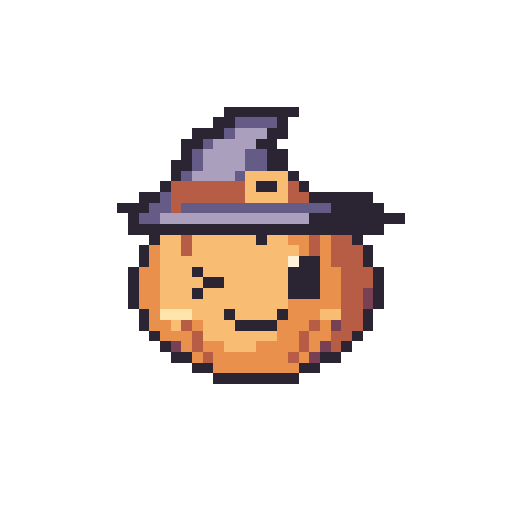
t = 0.00 s
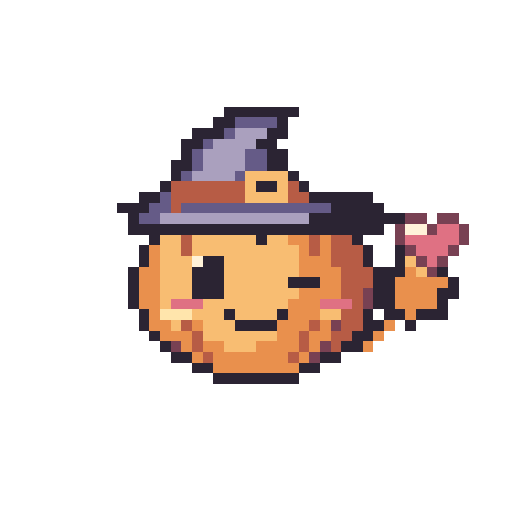
t = 0.36 s
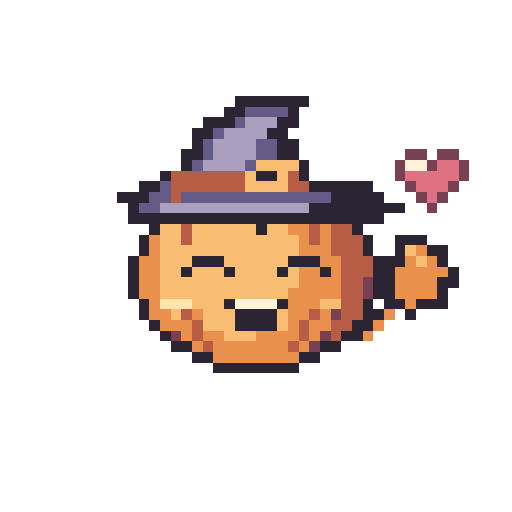
t = 0.72 s
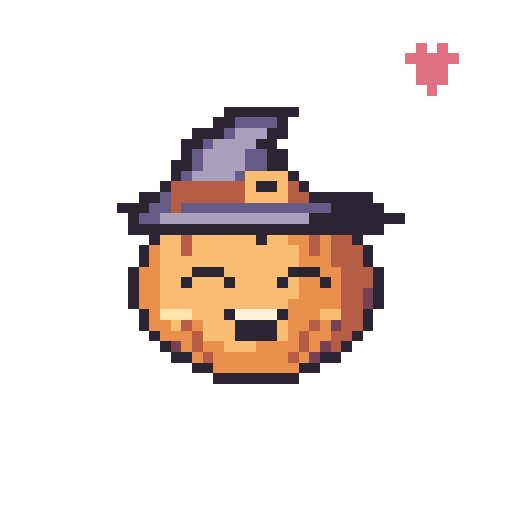
t = 1.08 s
t = 1.44 s: frame unchanged from t = 0.00 s, image omitted
t = 1.80 s: frame unchanged from t = 0.00 s, image omitted

The animated SVG that drew these frames (rendered in a browser with its animation timeline set to each time). Animation: 8 SMIL elements (animate=8); one cycle of 1.80 s.

<svg xmlns="http://www.w3.org/2000/svg" width="192" height="192" viewBox="0 0 48 48" shape-rendering="crispEdges" role="img" data-duration-ms="1800" data-loop="false"><title>Hex Buddy · Für dich</title><style>.pm-poster{display:none}.is-static .pm-frames{display:none}.is-static .pm-poster{display:inline}@media(prefers-reduced-motion:reduce){.pm-frames{display:none}.pm-poster{display:inline}}</style><defs><g id="halloween-love-pose-0"><path fill="#2B2433" d="M21 10h7v1h-7zM20 11h2v1h-2zM26 11h1v1h-1zM18 12h3v1h-3zM25 12h2v1h-2zM17 13h2v1h-2zM24 13h2v1h-2zM17 14h1v1h-1zM25 14h2v1h-2zM16 15h2v1h-2zM25 15h2v1h-2zM16 16h1v1h-1zM27 16h1v1h-1zM15 17h1v1h-1zM24 17h2v1h-2zM28 17h1v1h-1zM13 18h2v1h-2zM29 18h6v1h-6zM11 19h3v1h-3zM31 19h5v1h-5zM12 20h1v1h-1zM29 20h9v1h-9zM12 21h24v1h-24zM14 22h1v1h-1zM24 22h1v1h-1zM33 22h1v1h-1zM13 23h1v1h-1zM34 23h1v1h-1zM13 24h1v1h-1zM28 24h2v1h-2zM34 24h1v1h-1zM12 25h1v1h-1zM18 25h1v1h-1zM27 25h3v1h-3zM35 25h1v1h-1zM12 26h1v1h-1zM19 26h2v1h-2zM27 26h3v1h-3zM35 26h1v1h-1zM12 27h1v1h-1zM18 27h1v1h-1zM27 27h3v1h-3zM35 27h1v1h-1zM12 28h1v1h-1zM35 28h1v1h-1zM13 29h1v1h-1zM21 29h1v1h-1zM26 29h1v1h-1zM34 29h1v1h-1zM13 30h1v1h-1zM22 30h4v1h-4zM34 30h1v1h-1zM14 31h1v1h-1zM33 31h1v1h-1zM15 32h1v1h-1zM32 32h1v1h-1zM16 33h2v1h-2zM30 33h2v1h-2zM18 34h2v1h-2zM28 34h2v1h-2zM20 35h8v1h-8z"/><path fill="#655B87" d="M22 11h4v1h-4zM21 12h1v1h-1zM19 13h1v1h-1zM18 14h1v1h-1zM23 14h2v1h-2zM18 15h1v1h-1zM23 15h2v1h-2zM17 16h1v1h-1zM22 16h1v1h-1zM15 18h1v1h-1zM14 19h2v1h-2zM17 19h14v1h-14zM13 20h2v1h-2z"/><path fill="#AAA0BE" d="M22 12h3v1h-3zM20 13h4v1h-4zM19 14h4v1h-4zM19 15h4v1h-4zM18 16h4v1h-4zM15 20h14v1h-14z"/><path fill="#F8BD72" d="M23 16h4v1h-4zM23 17h1v1h-1zM26 17h1v1h-1zM23 18h4v1h-4zM15 22h2v1h-2zM18 22h6v1h-6zM25 22h2v1h-2zM15 23h2v1h-2zM18 23h10v1h-10zM15 24h12v1h-12zM15 25h3v1h-3zM19 25h8v1h-8zM15 26h4v1h-4zM21 26h6v1h-6zM15 27h3v1h-3zM19 27h8v1h-8zM15 28h12v1h-12zM18 29h3v1h-3zM22 29h4v1h-4zM30 29h2v1h-2zM16 30h1v1h-1zM19 30h3v1h-3zM19 31h7v1h-7zM21 32h3v1h-3z"/><path fill="#B75C45" d="M16 17h7v1h-7zM27 17h1v1h-1zM16 18h7v1h-7zM27 18h2v1h-2zM16 19h1v1h-1zM17 22h1v1h-1zM29 22h1v1h-1zM31 22h2v1h-2zM17 23h1v1h-1zM29 23h1v1h-1zM31 23h3v1h-3zM31 24h3v1h-3zM32 25h3v1h-3zM32 26h3v1h-3zM32 27h2v1h-2zM32 28h2v1h-2zM32 29h2v1h-2zM17 30h1v1h-1zM29 30h1v1h-1zM32 30h2v1h-2zM18 31h1v1h-1zM28 31h1v1h-1zM31 31h2v1h-2zM18 32h1v1h-1zM28 32h1v1h-1zM31 32h1v1h-1zM19 33h1v1h-1zM27 33h1v1h-1z"/><path fill="#E9904D" d="M27 22h2v1h-2zM30 22h1v1h-1zM14 23h1v1h-1zM28 23h1v1h-1zM30 23h1v1h-1zM14 24h1v1h-1zM30 24h1v1h-1zM13 25h2v1h-2zM30 25h2v1h-2zM13 26h2v1h-2zM30 26h2v1h-2zM13 27h2v1h-2zM30 27h2v1h-2zM13 28h2v1h-2zM27 28h5v1h-5zM14 29h1v1h-1zM27 29h3v1h-3zM14 30h2v1h-2zM18 30h1v1h-1zM26 30h3v1h-3zM30 30h1v1h-1zM15 31h3v1h-3zM26 31h2v1h-2zM29 31h2v1h-2zM17 32h1v1h-1zM19 32h2v1h-2zM24 32h4v1h-4zM29 32h1v1h-1zM18 33h1v1h-1zM20 33h7v1h-7zM28 33h1v1h-1zM20 34h8v1h-8z"/><path fill="#FFF2D9" d="M27 24h1v1h-1z"/><path fill="#784153" d="M34 27h1v1h-1zM34 28h1v1h-1zM31 30h1v1h-1zM16 32h1v1h-1zM30 32h1v1h-1zM29 33h1v1h-1z"/><path fill="#FFE5AC" d="M15 29h3v1h-3z"/></g><g id="halloween-love-pose-1"><path fill="#2B2433" d="M21 10h7v1h-7zM20 11h2v1h-2zM26 11h1v1h-1zM18 12h3v1h-3zM25 12h2v1h-2zM17 13h2v1h-2zM24 13h2v1h-2zM17 14h1v1h-1zM25 14h2v1h-2zM16 15h2v1h-2zM25 15h2v1h-2zM16 16h1v1h-1zM27 16h1v1h-1zM15 17h1v1h-1zM24 17h2v1h-2zM28 17h1v1h-1zM13 18h2v1h-2zM29 18h6v1h-6zM11 19h3v1h-3zM31 19h5v1h-5zM12 20h1v1h-1zM29 20h9v1h-9zM12 21h24v1h-24zM14 22h1v1h-1zM24 22h1v1h-1zM33 22h1v1h-1zM13 23h1v1h-1zM34 23h1v1h-1zM37 23h3v1h-3zM13 24h1v1h-1zM19 24h2v1h-2zM34 24h1v1h-1zM37 24h1v1h-1zM40 24h2v1h-2zM12 25h1v1h-1zM18 25h3v1h-3zM35 25h3v1h-3zM41 25h1v1h-1zM12 26h1v1h-1zM18 26h3v1h-3zM27 26h3v1h-3zM35 26h2v1h-2zM42 26h1v1h-1zM12 27h1v1h-1zM18 27h3v1h-3zM35 27h2v1h-2zM41 27h2v1h-2zM12 28h1v1h-1zM35 28h2v1h-2zM41 28h1v1h-1zM13 29h1v1h-1zM21 29h1v1h-1zM26 29h1v1h-1zM34 29h1v1h-1zM36 29h2v1h-2zM39 29h3v1h-3zM13 30h1v1h-1zM22 30h4v1h-4zM34 30h2v1h-2zM38 30h1v1h-1zM14 31h1v1h-1zM33 31h2v1h-2zM15 32h1v1h-1zM32 32h2v1h-2zM16 33h2v1h-2zM30 33h2v1h-2zM18 34h2v1h-2zM28 34h2v1h-2zM20 35h8v1h-8z"/><path fill="#655B87" d="M22 11h4v1h-4zM21 12h1v1h-1zM19 13h1v1h-1zM18 14h1v1h-1zM23 14h2v1h-2zM18 15h1v1h-1zM23 15h2v1h-2zM17 16h1v1h-1zM22 16h1v1h-1zM15 18h1v1h-1zM14 19h2v1h-2zM17 19h14v1h-14zM13 20h2v1h-2z"/><path fill="#AAA0BE" d="M22 12h3v1h-3zM20 13h4v1h-4zM19 14h4v1h-4zM19 15h4v1h-4zM18 16h4v1h-4zM15 20h14v1h-14z"/><path fill="#F8BD72" d="M23 16h4v1h-4zM23 17h1v1h-1zM26 17h1v1h-1zM23 18h4v1h-4zM15 22h2v1h-2zM18 22h6v1h-6zM25 22h2v1h-2zM15 23h2v1h-2zM18 23h10v1h-10zM15 24h3v1h-3zM21 24h7v1h-7zM38 24h1v1h-1zM15 25h3v1h-3zM21 25h7v1h-7zM39 25h1v1h-1zM15 26h3v1h-3zM21 26h6v1h-6zM15 27h3v1h-3zM21 27h7v1h-7zM15 28h1v1h-1zM19 28h8v1h-8zM18 29h3v1h-3zM22 29h4v1h-4zM30 29h2v1h-2zM16 30h1v1h-1zM19 30h3v1h-3zM19 31h7v1h-7zM21 32h3v1h-3z"/><path fill="#B75C45" d="M16 17h7v1h-7zM27 17h1v1h-1zM16 18h7v1h-7zM27 18h2v1h-2zM16 19h1v1h-1zM17 22h1v1h-1zM29 22h1v1h-1zM31 22h2v1h-2zM17 23h1v1h-1zM29 23h1v1h-1zM31 23h3v1h-3zM31 24h3v1h-3zM32 25h3v1h-3zM32 26h3v1h-3zM32 27h2v1h-2zM33 28h1v1h-1zM32 29h2v1h-2zM17 30h1v1h-1zM29 30h1v1h-1zM32 30h2v1h-2zM18 31h1v1h-1zM28 31h1v1h-1zM31 31h2v1h-2zM18 32h1v1h-1zM28 32h1v1h-1zM31 32h1v1h-1zM19 33h1v1h-1zM27 33h1v1h-1z"/><path fill="#E9904D" d="M27 22h2v1h-2zM30 22h1v1h-1zM14 23h1v1h-1zM28 23h1v1h-1zM30 23h1v1h-1zM14 24h1v1h-1zM28 24h3v1h-3zM39 24h1v1h-1zM13 25h2v1h-2zM28 25h4v1h-4zM38 25h1v1h-1zM40 25h1v1h-1zM13 26h2v1h-2zM30 26h2v1h-2zM37 26h5v1h-5zM13 27h2v1h-2zM28 27h4v1h-4zM37 27h4v1h-4zM13 28h2v1h-2zM27 28h3v1h-3zM37 28h4v1h-4zM14 29h1v1h-1zM27 29h3v1h-3zM38 29h1v1h-1zM14 30h2v1h-2zM18 30h1v1h-1zM26 30h3v1h-3zM30 30h1v1h-1zM36 30h1v1h-1zM15 31h3v1h-3zM26 31h2v1h-2zM29 31h2v1h-2zM35 31h1v1h-1zM17 32h1v1h-1zM19 32h2v1h-2zM24 32h4v1h-4zM29 32h1v1h-1zM34 32h1v1h-1zM18 33h1v1h-1zM20 33h7v1h-7zM28 33h1v1h-1zM20 34h8v1h-8z"/><path fill="#FFF2D9" d="M18 24h1v1h-1z"/><path fill="#784153" d="M34 27h1v1h-1zM34 28h1v1h-1zM31 30h1v1h-1zM16 32h1v1h-1zM30 32h1v1h-1zM29 33h1v1h-1z"/><path fill="#DF7183" d="M16 28h3v1h-3zM30 28h3v1h-3z"/><path fill="#FFE5AC" d="M15 29h3v1h-3z"/></g><g id="halloween-love-pose-2"><path fill="#2B2433" d="M21 10h7v1h-7zM20 11h2v1h-2zM26 11h1v1h-1zM18 12h3v1h-3zM25 12h2v1h-2zM17 13h2v1h-2zM24 13h2v1h-2zM17 14h1v1h-1zM25 14h2v1h-2zM16 15h2v1h-2zM25 15h2v1h-2zM16 16h1v1h-1zM27 16h1v1h-1zM15 17h1v1h-1zM24 17h2v1h-2zM28 17h1v1h-1zM13 18h2v1h-2zM29 18h6v1h-6zM11 19h3v1h-3zM31 19h5v1h-5zM12 20h1v1h-1zM29 20h9v1h-9zM12 21h24v1h-24zM14 22h1v1h-1zM24 22h1v1h-1zM33 22h1v1h-1zM13 23h1v1h-1zM34 23h1v1h-1zM37 23h1v1h-1zM13 24h1v1h-1zM19 24h2v1h-2zM34 24h1v1h-1zM37 24h1v1h-1zM12 25h1v1h-1zM18 25h3v1h-3zM35 25h3v1h-3zM41 25h1v1h-1zM12 26h1v1h-1zM18 26h3v1h-3zM27 26h3v1h-3zM35 26h2v1h-2zM42 26h1v1h-1zM12 27h1v1h-1zM18 27h3v1h-3zM35 27h2v1h-2zM41 27h2v1h-2zM12 28h1v1h-1zM35 28h2v1h-2zM41 28h1v1h-1zM13 29h1v1h-1zM21 29h1v1h-1zM26 29h1v1h-1zM34 29h1v1h-1zM36 29h2v1h-2zM39 29h3v1h-3zM13 30h1v1h-1zM22 30h4v1h-4zM34 30h2v1h-2zM38 30h1v1h-1zM14 31h1v1h-1zM33 31h2v1h-2zM15 32h1v1h-1zM32 32h2v1h-2zM16 33h2v1h-2zM30 33h2v1h-2zM18 34h2v1h-2zM28 34h2v1h-2zM20 35h8v1h-8z"/><path fill="#655B87" d="M22 11h4v1h-4zM21 12h1v1h-1zM19 13h1v1h-1zM18 14h1v1h-1zM23 14h2v1h-2zM18 15h1v1h-1zM23 15h2v1h-2zM17 16h1v1h-1zM22 16h1v1h-1zM15 18h1v1h-1zM14 19h2v1h-2zM17 19h14v1h-14zM13 20h2v1h-2z"/><path fill="#AAA0BE" d="M22 12h3v1h-3zM20 13h4v1h-4zM19 14h4v1h-4zM19 15h4v1h-4zM18 16h4v1h-4zM15 20h14v1h-14z"/><path fill="#F8BD72" d="M23 16h4v1h-4zM23 17h1v1h-1zM26 17h1v1h-1zM23 18h4v1h-4zM15 22h2v1h-2zM18 22h6v1h-6zM25 22h2v1h-2zM15 23h2v1h-2zM18 23h10v1h-10zM15 24h3v1h-3zM21 24h7v1h-7zM38 24h1v1h-1zM15 25h3v1h-3zM21 25h7v1h-7zM39 25h1v1h-1zM15 26h3v1h-3zM21 26h6v1h-6zM15 27h3v1h-3zM21 27h7v1h-7zM15 28h1v1h-1zM19 28h8v1h-8zM18 29h3v1h-3zM22 29h4v1h-4zM30 29h2v1h-2zM16 30h1v1h-1zM19 30h3v1h-3zM19 31h7v1h-7zM21 32h3v1h-3z"/><path fill="#B75C45" d="M16 17h7v1h-7zM27 17h1v1h-1zM16 18h7v1h-7zM27 18h2v1h-2zM16 19h1v1h-1zM17 22h1v1h-1zM29 22h1v1h-1zM31 22h2v1h-2zM17 23h1v1h-1zM29 23h1v1h-1zM31 23h3v1h-3zM31 24h3v1h-3zM32 25h3v1h-3zM32 26h3v1h-3zM32 27h2v1h-2zM33 28h1v1h-1zM32 29h2v1h-2zM17 30h1v1h-1zM29 30h1v1h-1zM32 30h2v1h-2zM18 31h1v1h-1zM28 31h1v1h-1zM31 31h2v1h-2zM18 32h1v1h-1zM28 32h1v1h-1zM31 32h1v1h-1zM19 33h1v1h-1zM27 33h1v1h-1z"/><path fill="#784153" d="M38 20h2v1h-2zM41 20h2v1h-2zM37 21h1v1h-1zM40 21h1v1h-1zM43 21h1v1h-1zM37 22h1v1h-1zM43 22h1v1h-1zM38 23h1v1h-1zM42 23h1v1h-1zM39 24h1v1h-1zM41 24h1v1h-1zM40 25h1v1h-1zM34 27h1v1h-1zM34 28h1v1h-1zM31 30h1v1h-1zM16 32h1v1h-1zM30 32h1v1h-1zM29 33h1v1h-1z"/><path fill="#FFF2D9" d="M38 21h2v1h-2zM18 24h1v1h-1z"/><path fill="#DF7183" d="M41 21h2v1h-2zM38 22h5v1h-5zM39 23h3v1h-3zM40 24h1v1h-1zM16 28h3v1h-3zM30 28h3v1h-3z"/><path fill="#E9904D" d="M27 22h2v1h-2zM30 22h1v1h-1zM14 23h1v1h-1zM28 23h1v1h-1zM30 23h1v1h-1zM14 24h1v1h-1zM28 24h3v1h-3zM13 25h2v1h-2zM28 25h4v1h-4zM38 25h1v1h-1zM13 26h2v1h-2zM30 26h2v1h-2zM37 26h5v1h-5zM13 27h2v1h-2zM28 27h4v1h-4zM37 27h4v1h-4zM13 28h2v1h-2zM27 28h3v1h-3zM37 28h4v1h-4zM14 29h1v1h-1zM27 29h3v1h-3zM38 29h1v1h-1zM14 30h2v1h-2zM18 30h1v1h-1zM26 30h3v1h-3zM30 30h1v1h-1zM36 30h1v1h-1zM15 31h3v1h-3zM26 31h2v1h-2zM29 31h2v1h-2zM35 31h1v1h-1zM17 32h1v1h-1zM19 32h2v1h-2zM24 32h4v1h-4zM29 32h1v1h-1zM34 32h1v1h-1zM18 33h1v1h-1zM20 33h7v1h-7zM28 33h1v1h-1zM20 34h8v1h-8z"/><path fill="#FFE5AC" d="M15 29h3v1h-3z"/></g><g id="halloween-love-pose-3"><path fill="#2B2433" d="M22 9h7v1h-7zM21 10h2v1h-2zM27 10h1v1h-1zM19 11h3v1h-3zM26 11h2v1h-2zM18 12h2v1h-2zM25 12h2v1h-2zM18 13h1v1h-1zM26 13h2v1h-2zM17 14h2v1h-2zM26 14h2v1h-2zM17 15h1v1h-1zM28 15h1v1h-1zM15 16h1v1h-1zM24 16h2v1h-2zM28 16h1v1h-1zM13 17h2v1h-2zM29 17h6v1h-6zM11 18h3v1h-3zM31 18h5v1h-5zM12 19h1v1h-1zM29 19h9v1h-9zM12 20h24v1h-24zM14 21h1v1h-1zM24 21h1v1h-1zM33 21h1v1h-1zM13 22h1v1h-1zM34 22h1v1h-1zM37 22h3v1h-3zM13 23h1v1h-1zM34 23h1v1h-1zM37 23h1v1h-1zM40 23h2v1h-2zM12 24h1v1h-1zM18 24h3v1h-3zM27 24h3v1h-3zM35 24h3v1h-3zM41 24h1v1h-1zM12 25h1v1h-1zM17 25h1v1h-1zM21 25h1v1h-1zM26 25h1v1h-1zM30 25h1v1h-1zM35 25h2v1h-2zM42 25h1v1h-1zM12 26h1v1h-1zM35 26h2v1h-2zM41 26h2v1h-2zM12 27h1v1h-1zM35 27h2v1h-2zM41 27h1v1h-1zM13 28h1v1h-1zM21 28h1v1h-1zM26 28h1v1h-1zM34 28h1v1h-1zM36 28h2v1h-2zM39 28h3v1h-3zM13 29h1v1h-1zM22 29h4v1h-4zM34 29h2v1h-2zM38 29h1v1h-1zM14 30h1v1h-1zM22 30h4v1h-4zM33 30h2v1h-2zM15 31h1v1h-1zM32 31h2v1h-2zM16 32h2v1h-2zM30 32h2v1h-2zM18 33h2v1h-2zM28 33h2v1h-2zM20 34h8v1h-8z"/><path fill="#655B87" d="M23 10h4v1h-4zM22 11h1v1h-1zM20 12h1v1h-1zM19 13h1v1h-1zM24 13h2v1h-2zM19 14h1v1h-1zM24 14h2v1h-2zM18 15h1v1h-1zM23 15h1v1h-1zM15 17h1v1h-1zM14 18h2v1h-2zM17 18h14v1h-14zM13 19h2v1h-2z"/><path fill="#AAA0BE" d="M23 11h3v1h-3zM21 12h4v1h-4zM20 13h4v1h-4zM20 14h4v1h-4zM19 15h4v1h-4zM15 19h14v1h-14z"/><path fill="#784153" d="M38 14h2v1h-2zM41 14h2v1h-2zM37 15h1v1h-1zM40 15h1v1h-1zM43 15h1v1h-1zM37 16h1v1h-1zM43 16h1v1h-1zM38 17h1v1h-1zM42 17h1v1h-1zM39 18h1v1h-1zM41 18h1v1h-1zM40 19h1v1h-1zM34 26h1v1h-1zM34 27h1v1h-1zM31 29h1v1h-1zM16 31h1v1h-1zM30 31h1v1h-1zM29 32h1v1h-1z"/><path fill="#F8BD72" d="M24 15h4v1h-4zM23 16h1v1h-1zM26 16h1v1h-1zM23 17h4v1h-4zM15 21h2v1h-2zM18 21h6v1h-6zM25 21h2v1h-2zM15 22h2v1h-2zM18 22h10v1h-10zM15 23h13v1h-13zM38 23h1v1h-1zM15 24h3v1h-3zM21 24h6v1h-6zM39 24h1v1h-1zM15 25h2v1h-2zM18 25h3v1h-3zM22 25h4v1h-4zM27 25h1v1h-1zM15 26h13v1h-13zM15 27h12v1h-12zM18 28h3v1h-3zM30 28h2v1h-2zM16 29h1v1h-1zM19 29h3v1h-3zM26 29h1v1h-1zM19 30h3v1h-3zM26 30h1v1h-1zM21 31h3v1h-3z"/><path fill="#FFF2D9" d="M38 15h2v1h-2zM22 28h4v1h-4z"/><path fill="#DF7183" d="M41 15h2v1h-2zM38 16h5v1h-5zM39 17h3v1h-3zM40 18h1v1h-1z"/><path fill="#B75C45" d="M16 16h7v1h-7zM27 16h1v1h-1zM16 17h7v1h-7zM27 17h2v1h-2zM16 18h1v1h-1zM17 21h1v1h-1zM29 21h1v1h-1zM31 21h2v1h-2zM17 22h1v1h-1zM29 22h1v1h-1zM31 22h3v1h-3zM31 23h3v1h-3zM32 24h3v1h-3zM32 25h3v1h-3zM32 26h2v1h-2zM32 27h2v1h-2zM32 28h2v1h-2zM17 29h1v1h-1zM29 29h1v1h-1zM32 29h2v1h-2zM18 30h1v1h-1zM28 30h1v1h-1zM31 30h2v1h-2zM18 31h1v1h-1zM28 31h1v1h-1zM31 31h1v1h-1zM19 32h1v1h-1zM27 32h1v1h-1z"/><path fill="#E9904D" d="M27 21h2v1h-2zM30 21h1v1h-1zM14 22h1v1h-1zM28 22h1v1h-1zM30 22h1v1h-1zM14 23h1v1h-1zM28 23h3v1h-3zM39 23h1v1h-1zM13 24h2v1h-2zM30 24h2v1h-2zM38 24h1v1h-1zM40 24h1v1h-1zM13 25h2v1h-2zM28 25h2v1h-2zM31 25h1v1h-1zM37 25h5v1h-5zM13 26h2v1h-2zM28 26h4v1h-4zM37 26h4v1h-4zM13 27h2v1h-2zM27 27h5v1h-5zM37 27h4v1h-4zM14 28h1v1h-1zM27 28h3v1h-3zM38 28h1v1h-1zM14 29h2v1h-2zM18 29h1v1h-1zM27 29h2v1h-2zM30 29h1v1h-1zM36 29h1v1h-1zM15 30h3v1h-3zM27 30h1v1h-1zM29 30h2v1h-2zM35 30h1v1h-1zM17 31h1v1h-1zM19 31h2v1h-2zM24 31h4v1h-4zM29 31h1v1h-1zM34 31h1v1h-1zM18 32h1v1h-1zM20 32h7v1h-7zM28 32h1v1h-1zM20 33h8v1h-8z"/><path fill="#FFE5AC" d="M15 28h3v1h-3z"/></g><g id="halloween-love-pose-4"><path fill="#784153" d="M37 8h2v1h-2zM40 8h2v1h-2zM36 9h1v1h-1zM39 9h1v1h-1zM42 9h1v1h-1zM36 10h1v1h-1zM42 10h1v1h-1zM37 11h1v1h-1zM41 11h1v1h-1zM38 12h1v1h-1zM40 12h1v1h-1zM39 13h1v1h-1zM34 26h1v1h-1zM34 27h1v1h-1zM31 29h1v1h-1zM16 31h1v1h-1zM30 31h1v1h-1zM29 32h1v1h-1z"/><path fill="#2B2433" d="M21 9h7v1h-7zM20 10h2v1h-2zM26 10h1v1h-1zM18 11h3v1h-3zM25 11h2v1h-2zM17 12h2v1h-2zM24 12h2v1h-2zM17 13h1v1h-1zM25 13h2v1h-2zM16 14h2v1h-2zM25 14h2v1h-2zM16 15h1v1h-1zM27 15h1v1h-1zM15 16h1v1h-1zM24 16h2v1h-2zM28 16h1v1h-1zM13 17h2v1h-2zM29 17h6v1h-6zM11 18h3v1h-3zM31 18h5v1h-5zM12 19h1v1h-1zM29 19h9v1h-9zM12 20h24v1h-24zM14 21h1v1h-1zM24 21h1v1h-1zM33 21h1v1h-1zM13 22h1v1h-1zM34 22h1v1h-1zM13 23h1v1h-1zM34 23h1v1h-1zM12 24h1v1h-1zM18 24h3v1h-3zM27 24h3v1h-3zM35 24h1v1h-1zM12 25h1v1h-1zM17 25h1v1h-1zM21 25h1v1h-1zM26 25h1v1h-1zM30 25h1v1h-1zM35 25h1v1h-1zM12 26h1v1h-1zM35 26h1v1h-1zM12 27h1v1h-1zM35 27h1v1h-1zM13 28h1v1h-1zM21 28h1v1h-1zM26 28h1v1h-1zM34 28h1v1h-1zM13 29h1v1h-1zM22 29h4v1h-4zM34 29h1v1h-1zM14 30h1v1h-1zM22 30h4v1h-4zM33 30h1v1h-1zM15 31h1v1h-1zM32 31h1v1h-1zM16 32h2v1h-2zM30 32h2v1h-2zM18 33h2v1h-2zM28 33h2v1h-2zM20 34h8v1h-8z"/><path fill="#FFF2D9" d="M37 9h2v1h-2zM22 28h4v1h-4z"/><path fill="#DF7183" d="M40 9h2v1h-2zM37 10h5v1h-5zM38 11h3v1h-3zM39 12h1v1h-1z"/><path fill="#655B87" d="M22 10h4v1h-4zM21 11h1v1h-1zM19 12h1v1h-1zM18 13h1v1h-1zM23 13h2v1h-2zM18 14h1v1h-1zM23 14h2v1h-2zM17 15h1v1h-1zM22 15h1v1h-1zM15 17h1v1h-1zM14 18h2v1h-2zM17 18h14v1h-14zM13 19h2v1h-2z"/><path fill="#AAA0BE" d="M22 11h3v1h-3zM20 12h4v1h-4zM19 13h4v1h-4zM19 14h4v1h-4zM18 15h4v1h-4zM15 19h14v1h-14z"/><path fill="#F8BD72" d="M23 15h4v1h-4zM23 16h1v1h-1zM26 16h1v1h-1zM23 17h4v1h-4zM15 21h2v1h-2zM18 21h6v1h-6zM25 21h2v1h-2zM15 22h2v1h-2zM18 22h10v1h-10zM15 23h13v1h-13zM15 24h3v1h-3zM21 24h6v1h-6zM15 25h2v1h-2zM18 25h3v1h-3zM22 25h4v1h-4zM27 25h1v1h-1zM15 26h13v1h-13zM15 27h12v1h-12zM18 28h3v1h-3zM30 28h2v1h-2zM16 29h1v1h-1zM19 29h3v1h-3zM26 29h1v1h-1zM19 30h3v1h-3zM26 30h1v1h-1zM21 31h3v1h-3z"/><path fill="#B75C45" d="M16 16h7v1h-7zM27 16h1v1h-1zM16 17h7v1h-7zM27 17h2v1h-2zM16 18h1v1h-1zM17 21h1v1h-1zM29 21h1v1h-1zM31 21h2v1h-2zM17 22h1v1h-1zM29 22h1v1h-1zM31 22h3v1h-3zM31 23h3v1h-3zM32 24h3v1h-3zM32 25h3v1h-3zM32 26h2v1h-2zM32 27h2v1h-2zM32 28h2v1h-2zM17 29h1v1h-1zM29 29h1v1h-1zM32 29h2v1h-2zM18 30h1v1h-1zM28 30h1v1h-1zM31 30h2v1h-2zM18 31h1v1h-1zM28 31h1v1h-1zM31 31h1v1h-1zM19 32h1v1h-1zM27 32h1v1h-1z"/><path fill="#E9904D" d="M27 21h2v1h-2zM30 21h1v1h-1zM14 22h1v1h-1zM28 22h1v1h-1zM30 22h1v1h-1zM14 23h1v1h-1zM28 23h3v1h-3zM13 24h2v1h-2zM30 24h2v1h-2zM13 25h2v1h-2zM28 25h2v1h-2zM31 25h1v1h-1zM13 26h2v1h-2zM28 26h4v1h-4zM13 27h2v1h-2zM27 27h5v1h-5zM14 28h1v1h-1zM27 28h3v1h-3zM14 29h2v1h-2zM18 29h1v1h-1zM27 29h2v1h-2zM30 29h1v1h-1zM15 30h3v1h-3zM27 30h1v1h-1zM29 30h2v1h-2zM17 31h1v1h-1zM19 31h2v1h-2zM24 31h4v1h-4zM29 31h1v1h-1zM18 32h1v1h-1zM20 32h7v1h-7zM28 32h1v1h-1zM20 33h8v1h-8z"/><path fill="#FFE5AC" d="M15 28h3v1h-3z"/></g><g id="halloween-love-pose-5"><path fill="#DF7183" d="M39 4h1v1h-1zM41 4h1v1h-1zM38 5h5v1h-5zM39 6h3v1h-3zM39 7h3v1h-3zM40 8h1v1h-1z"/><path fill="#2B2433" d="M21 10h7v1h-7zM20 11h2v1h-2zM26 11h1v1h-1zM18 12h3v1h-3zM25 12h2v1h-2zM17 13h2v1h-2zM24 13h2v1h-2zM17 14h1v1h-1zM25 14h2v1h-2zM16 15h2v1h-2zM25 15h2v1h-2zM16 16h1v1h-1zM27 16h1v1h-1zM15 17h1v1h-1zM24 17h2v1h-2zM28 17h1v1h-1zM13 18h2v1h-2zM29 18h6v1h-6zM11 19h3v1h-3zM31 19h5v1h-5zM12 20h1v1h-1zM29 20h9v1h-9zM12 21h24v1h-24zM14 22h1v1h-1zM24 22h1v1h-1zM33 22h1v1h-1zM13 23h1v1h-1zM34 23h1v1h-1zM13 24h1v1h-1zM34 24h1v1h-1zM12 25h1v1h-1zM18 25h3v1h-3zM27 25h3v1h-3zM35 25h1v1h-1zM12 26h1v1h-1zM17 26h1v1h-1zM21 26h1v1h-1zM26 26h1v1h-1zM30 26h1v1h-1zM35 26h1v1h-1zM12 27h1v1h-1zM35 27h1v1h-1zM12 28h1v1h-1zM35 28h1v1h-1zM13 29h1v1h-1zM21 29h1v1h-1zM26 29h1v1h-1zM34 29h1v1h-1zM13 30h1v1h-1zM22 30h4v1h-4zM34 30h1v1h-1zM14 31h1v1h-1zM22 31h4v1h-4zM33 31h1v1h-1zM15 32h1v1h-1zM32 32h1v1h-1zM16 33h2v1h-2zM30 33h2v1h-2zM18 34h2v1h-2zM28 34h2v1h-2zM20 35h8v1h-8z"/><path fill="#655B87" d="M22 11h4v1h-4zM21 12h1v1h-1zM19 13h1v1h-1zM18 14h1v1h-1zM23 14h2v1h-2zM18 15h1v1h-1zM23 15h2v1h-2zM17 16h1v1h-1zM22 16h1v1h-1zM15 18h1v1h-1zM14 19h2v1h-2zM17 19h14v1h-14zM13 20h2v1h-2z"/><path fill="#AAA0BE" d="M22 12h3v1h-3zM20 13h4v1h-4zM19 14h4v1h-4zM19 15h4v1h-4zM18 16h4v1h-4zM15 20h14v1h-14z"/><path fill="#F8BD72" d="M23 16h4v1h-4zM23 17h1v1h-1zM26 17h1v1h-1zM23 18h4v1h-4zM15 22h2v1h-2zM18 22h6v1h-6zM25 22h2v1h-2zM15 23h2v1h-2zM18 23h10v1h-10zM15 24h13v1h-13zM15 25h3v1h-3zM21 25h6v1h-6zM15 26h2v1h-2zM18 26h3v1h-3zM22 26h4v1h-4zM27 26h1v1h-1zM15 27h13v1h-13zM15 28h12v1h-12zM18 29h3v1h-3zM30 29h2v1h-2zM16 30h1v1h-1zM19 30h3v1h-3zM26 30h1v1h-1zM19 31h3v1h-3zM26 31h1v1h-1zM21 32h3v1h-3z"/><path fill="#B75C45" d="M16 17h7v1h-7zM27 17h1v1h-1zM16 18h7v1h-7zM27 18h2v1h-2zM16 19h1v1h-1zM17 22h1v1h-1zM29 22h1v1h-1zM31 22h2v1h-2zM17 23h1v1h-1zM29 23h1v1h-1zM31 23h3v1h-3zM31 24h3v1h-3zM32 25h3v1h-3zM32 26h3v1h-3zM32 27h2v1h-2zM32 28h2v1h-2zM32 29h2v1h-2zM17 30h1v1h-1zM29 30h1v1h-1zM32 30h2v1h-2zM18 31h1v1h-1zM28 31h1v1h-1zM31 31h2v1h-2zM18 32h1v1h-1zM28 32h1v1h-1zM31 32h1v1h-1zM19 33h1v1h-1zM27 33h1v1h-1z"/><path fill="#E9904D" d="M27 22h2v1h-2zM30 22h1v1h-1zM14 23h1v1h-1zM28 23h1v1h-1zM30 23h1v1h-1zM14 24h1v1h-1zM28 24h3v1h-3zM13 25h2v1h-2zM30 25h2v1h-2zM13 26h2v1h-2zM28 26h2v1h-2zM31 26h1v1h-1zM13 27h2v1h-2zM28 27h4v1h-4zM13 28h2v1h-2zM27 28h5v1h-5zM14 29h1v1h-1zM27 29h3v1h-3zM14 30h2v1h-2zM18 30h1v1h-1zM27 30h2v1h-2zM30 30h1v1h-1zM15 31h3v1h-3zM27 31h1v1h-1zM29 31h2v1h-2zM17 32h1v1h-1zM19 32h2v1h-2zM24 32h4v1h-4zM29 32h1v1h-1zM18 33h1v1h-1zM20 33h7v1h-7zM28 33h1v1h-1zM20 34h8v1h-8z"/><path fill="#784153" d="M34 27h1v1h-1zM34 28h1v1h-1zM31 30h1v1h-1zM16 32h1v1h-1zM30 32h1v1h-1zM29 33h1v1h-1z"/><path fill="#FFE5AC" d="M15 29h3v1h-3z"/><path fill="#FFF2D9" d="M22 29h4v1h-4z"/></g><g id="halloween-love-pose-6"><path fill="#2B2433" d="M21 10h7v1h-7zM20 11h2v1h-2zM26 11h1v1h-1zM18 12h3v1h-3zM25 12h2v1h-2zM17 13h2v1h-2zM24 13h2v1h-2zM17 14h1v1h-1zM25 14h2v1h-2zM16 15h2v1h-2zM25 15h2v1h-2zM16 16h1v1h-1zM27 16h1v1h-1zM15 17h1v1h-1zM24 17h2v1h-2zM28 17h1v1h-1zM13 18h2v1h-2zM29 18h6v1h-6zM11 19h3v1h-3zM31 19h5v1h-5zM12 20h1v1h-1zM29 20h9v1h-9zM12 21h24v1h-24zM14 22h1v1h-1zM24 22h1v1h-1zM33 22h1v1h-1zM13 23h1v1h-1zM34 23h1v1h-1zM13 24h1v1h-1zM34 24h1v1h-1zM12 25h1v1h-1zM35 25h1v1h-1zM12 26h1v1h-1zM18 26h3v1h-3zM27 26h3v1h-3zM35 26h1v1h-1zM12 27h1v1h-1zM35 27h1v1h-1zM12 28h1v1h-1zM35 28h1v1h-1zM13 29h1v1h-1zM21 29h1v1h-1zM26 29h1v1h-1zM34 29h1v1h-1zM13 30h1v1h-1zM22 30h4v1h-4zM34 30h1v1h-1zM14 31h1v1h-1zM33 31h1v1h-1zM15 32h1v1h-1zM32 32h1v1h-1zM16 33h2v1h-2zM30 33h2v1h-2zM18 34h2v1h-2zM28 34h2v1h-2zM20 35h8v1h-8z"/><path fill="#655B87" d="M22 11h4v1h-4zM21 12h1v1h-1zM19 13h1v1h-1zM18 14h1v1h-1zM23 14h2v1h-2zM18 15h1v1h-1zM23 15h2v1h-2zM17 16h1v1h-1zM22 16h1v1h-1zM15 18h1v1h-1zM14 19h2v1h-2zM17 19h14v1h-14zM13 20h2v1h-2z"/><path fill="#AAA0BE" d="M22 12h3v1h-3zM20 13h4v1h-4zM19 14h4v1h-4zM19 15h4v1h-4zM18 16h4v1h-4zM15 20h14v1h-14z"/><path fill="#F8BD72" d="M23 16h4v1h-4zM23 17h1v1h-1zM26 17h1v1h-1zM23 18h4v1h-4zM15 22h2v1h-2zM18 22h6v1h-6zM25 22h2v1h-2zM15 23h2v1h-2zM18 23h10v1h-10zM15 24h13v1h-13zM15 25h13v1h-13zM15 26h3v1h-3zM21 26h6v1h-6zM15 27h13v1h-13zM15 28h12v1h-12zM18 29h3v1h-3zM22 29h4v1h-4zM30 29h2v1h-2zM16 30h1v1h-1zM19 30h3v1h-3zM19 31h7v1h-7zM21 32h3v1h-3z"/><path fill="#B75C45" d="M16 17h7v1h-7zM27 17h1v1h-1zM16 18h7v1h-7zM27 18h2v1h-2zM16 19h1v1h-1zM17 22h1v1h-1zM29 22h1v1h-1zM31 22h2v1h-2zM17 23h1v1h-1zM29 23h1v1h-1zM31 23h3v1h-3zM31 24h3v1h-3zM32 25h3v1h-3zM32 26h3v1h-3zM32 27h2v1h-2zM32 28h2v1h-2zM32 29h2v1h-2zM17 30h1v1h-1zM29 30h1v1h-1zM32 30h2v1h-2zM18 31h1v1h-1zM28 31h1v1h-1zM31 31h2v1h-2zM18 32h1v1h-1zM28 32h1v1h-1zM31 32h1v1h-1zM19 33h1v1h-1zM27 33h1v1h-1z"/><path fill="#E9904D" d="M27 22h2v1h-2zM30 22h1v1h-1zM14 23h1v1h-1zM28 23h1v1h-1zM30 23h1v1h-1zM14 24h1v1h-1zM28 24h3v1h-3zM13 25h2v1h-2zM28 25h4v1h-4zM13 26h2v1h-2zM30 26h2v1h-2zM13 27h2v1h-2zM28 27h4v1h-4zM13 28h2v1h-2zM27 28h5v1h-5zM14 29h1v1h-1zM27 29h3v1h-3zM14 30h2v1h-2zM18 30h1v1h-1zM26 30h3v1h-3zM30 30h1v1h-1zM15 31h3v1h-3zM26 31h2v1h-2zM29 31h2v1h-2zM17 32h1v1h-1zM19 32h2v1h-2zM24 32h4v1h-4zM29 32h1v1h-1zM18 33h1v1h-1zM20 33h7v1h-7zM28 33h1v1h-1zM20 34h8v1h-8z"/><path fill="#784153" d="M34 27h1v1h-1zM34 28h1v1h-1zM31 30h1v1h-1zM16 32h1v1h-1zM30 32h1v1h-1zM29 33h1v1h-1z"/><path fill="#FFE5AC" d="M15 29h3v1h-3z"/></g></defs><g class="pm-poster"><path fill="#2B2433" d="M21 10h7v1h-7zM20 11h2v1h-2zM26 11h1v1h-1zM18 12h3v1h-3zM25 12h2v1h-2zM17 13h2v1h-2zM24 13h2v1h-2zM17 14h1v1h-1zM25 14h2v1h-2zM16 15h2v1h-2zM25 15h2v1h-2zM16 16h1v1h-1zM27 16h1v1h-1zM15 17h1v1h-1zM24 17h2v1h-2zM28 17h1v1h-1zM13 18h2v1h-2zM29 18h6v1h-6zM11 19h3v1h-3zM31 19h5v1h-5zM12 20h1v1h-1zM29 20h9v1h-9zM12 21h24v1h-24zM14 22h1v1h-1zM24 22h1v1h-1zM33 22h1v1h-1zM13 23h1v1h-1zM34 23h1v1h-1zM13 24h1v1h-1zM28 24h2v1h-2zM34 24h1v1h-1zM12 25h1v1h-1zM18 25h1v1h-1zM27 25h3v1h-3zM35 25h1v1h-1zM12 26h1v1h-1zM19 26h2v1h-2zM27 26h3v1h-3zM35 26h1v1h-1zM12 27h1v1h-1zM18 27h1v1h-1zM27 27h3v1h-3zM35 27h1v1h-1zM12 28h1v1h-1zM35 28h1v1h-1zM13 29h1v1h-1zM21 29h1v1h-1zM26 29h1v1h-1zM34 29h1v1h-1zM13 30h1v1h-1zM22 30h4v1h-4zM34 30h1v1h-1zM14 31h1v1h-1zM33 31h1v1h-1zM15 32h1v1h-1zM32 32h1v1h-1zM16 33h2v1h-2zM30 33h2v1h-2zM18 34h2v1h-2zM28 34h2v1h-2zM20 35h8v1h-8z"/><path fill="#655B87" d="M22 11h4v1h-4zM21 12h1v1h-1zM19 13h1v1h-1zM18 14h1v1h-1zM23 14h2v1h-2zM18 15h1v1h-1zM23 15h2v1h-2zM17 16h1v1h-1zM22 16h1v1h-1zM15 18h1v1h-1zM14 19h2v1h-2zM17 19h14v1h-14zM13 20h2v1h-2z"/><path fill="#AAA0BE" d="M22 12h3v1h-3zM20 13h4v1h-4zM19 14h4v1h-4zM19 15h4v1h-4zM18 16h4v1h-4zM15 20h14v1h-14z"/><path fill="#F8BD72" d="M23 16h4v1h-4zM23 17h1v1h-1zM26 17h1v1h-1zM23 18h4v1h-4zM15 22h2v1h-2zM18 22h6v1h-6zM25 22h2v1h-2zM15 23h2v1h-2zM18 23h10v1h-10zM15 24h12v1h-12zM15 25h3v1h-3zM19 25h8v1h-8zM15 26h4v1h-4zM21 26h6v1h-6zM15 27h3v1h-3zM19 27h8v1h-8zM15 28h12v1h-12zM18 29h3v1h-3zM22 29h4v1h-4zM30 29h2v1h-2zM16 30h1v1h-1zM19 30h3v1h-3zM19 31h7v1h-7zM21 32h3v1h-3z"/><path fill="#B75C45" d="M16 17h7v1h-7zM27 17h1v1h-1zM16 18h7v1h-7zM27 18h2v1h-2zM16 19h1v1h-1zM17 22h1v1h-1zM29 22h1v1h-1zM31 22h2v1h-2zM17 23h1v1h-1zM29 23h1v1h-1zM31 23h3v1h-3zM31 24h3v1h-3zM32 25h3v1h-3zM32 26h3v1h-3zM32 27h2v1h-2zM32 28h2v1h-2zM32 29h2v1h-2zM17 30h1v1h-1zM29 30h1v1h-1zM32 30h2v1h-2zM18 31h1v1h-1zM28 31h1v1h-1zM31 31h2v1h-2zM18 32h1v1h-1zM28 32h1v1h-1zM31 32h1v1h-1zM19 33h1v1h-1zM27 33h1v1h-1z"/><path fill="#E9904D" d="M27 22h2v1h-2zM30 22h1v1h-1zM14 23h1v1h-1zM28 23h1v1h-1zM30 23h1v1h-1zM14 24h1v1h-1zM30 24h1v1h-1zM13 25h2v1h-2zM30 25h2v1h-2zM13 26h2v1h-2zM30 26h2v1h-2zM13 27h2v1h-2zM30 27h2v1h-2zM13 28h2v1h-2zM27 28h5v1h-5zM14 29h1v1h-1zM27 29h3v1h-3zM14 30h2v1h-2zM18 30h1v1h-1zM26 30h3v1h-3zM30 30h1v1h-1zM15 31h3v1h-3zM26 31h2v1h-2zM29 31h2v1h-2zM17 32h1v1h-1zM19 32h2v1h-2zM24 32h4v1h-4zM29 32h1v1h-1zM18 33h1v1h-1zM20 33h7v1h-7zM28 33h1v1h-1zM20 34h8v1h-8z"/><path fill="#FFF2D9" d="M27 24h1v1h-1z"/><path fill="#784153" d="M34 27h1v1h-1zM34 28h1v1h-1zM31 30h1v1h-1zM16 32h1v1h-1zM30 32h1v1h-1zM29 33h1v1h-1z"/><path fill="#FFE5AC" d="M15 29h3v1h-3z"/></g><g class="pm-frames"><g data-frame="0" visibility="hidden"><use href="#halloween-love-pose-0"/><animate attributeName="visibility" calcMode="discrete" values="visible;hidden;hidden" keyTimes="0.0000000;0.1000000;1.0000000" dur="1800ms" repeatCount="1" fill="freeze"/></g><g data-frame="1" visibility="hidden"><use href="#halloween-love-pose-1"/><animate attributeName="visibility" calcMode="discrete" values="hidden;visible;hidden;hidden" keyTimes="0.0000000;0.1000000;0.2000000;1.0000000" dur="1800ms" repeatCount="1" fill="freeze"/></g><g data-frame="2" visibility="hidden"><use href="#halloween-love-pose-2"/><animate attributeName="visibility" calcMode="discrete" values="hidden;visible;hidden;hidden" keyTimes="0.0000000;0.2000000;0.3222222;1.0000000" dur="1800ms" repeatCount="1" fill="freeze"/></g><g data-frame="3" visibility="hidden"><use href="#halloween-love-pose-3"/><animate attributeName="visibility" calcMode="discrete" values="hidden;visible;hidden;hidden" keyTimes="0.0000000;0.3222222;0.4444444;1.0000000" dur="1800ms" repeatCount="1" fill="freeze"/></g><g data-frame="4" visibility="hidden"><use href="#halloween-love-pose-4"/><animate attributeName="visibility" calcMode="discrete" values="hidden;visible;hidden;hidden" keyTimes="0.0000000;0.4444444;0.5888889;1.0000000" dur="1800ms" repeatCount="1" fill="freeze"/></g><g data-frame="5" visibility="hidden"><use href="#halloween-love-pose-5"/><animate attributeName="visibility" calcMode="discrete" values="hidden;visible;hidden;hidden" keyTimes="0.0000000;0.5888889;0.7111111;1.0000000" dur="1800ms" repeatCount="1" fill="freeze"/></g><g data-frame="6" visibility="hidden"><use href="#halloween-love-pose-6"/><animate attributeName="visibility" calcMode="discrete" values="hidden;visible;hidden;hidden" keyTimes="0.0000000;0.7111111;0.8000000;1.0000000" dur="1800ms" repeatCount="1" fill="freeze"/></g><g data-frame="7" visibility="hidden"><use href="#halloween-love-pose-0"/><animate attributeName="visibility" calcMode="discrete" values="hidden;visible;visible" keyTimes="0.0000000;0.8000000;1.0000000" dur="1800ms" repeatCount="1" fill="freeze"/></g></g></svg>
